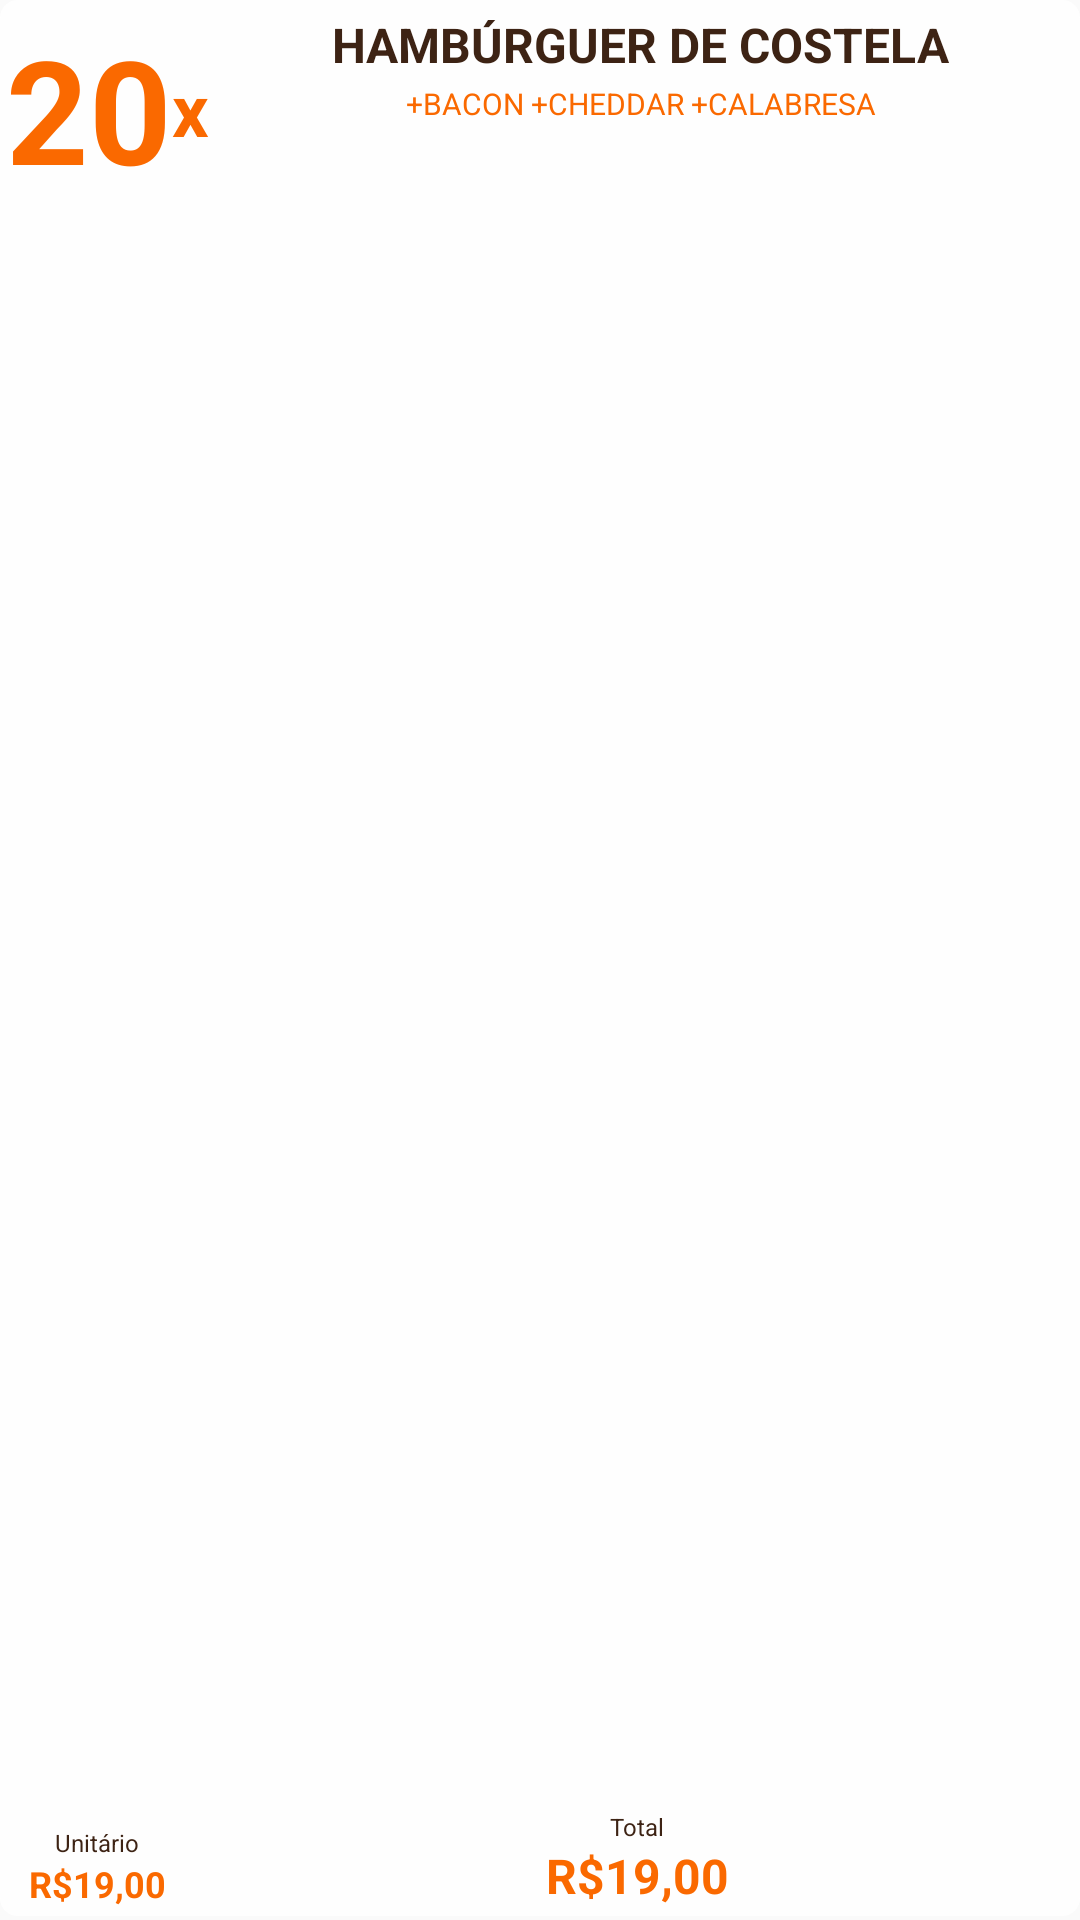

Reconstruct the res/layout file that produces this screen, plus the resources it refers to.
<!-- AndroidManifest.xml: application theme Theme.SandraFoodsApp -->
<!-- res/layout/adapter_lista_pedido.xml -->
<?xml version="1.0" encoding="utf-8"?>
<androidx.constraintlayout.widget.ConstraintLayout xmlns:android="http://schemas.android.com/apk/res/android"
    xmlns:app="http://schemas.android.com/apk/res-auto"
    xmlns:tools="http://schemas.android.com/tools"
    android:layout_width="match_parent"
    android:layout_height="90dp"
    android:background="@drawable/background_rv_branco">

    <TextView
        android:id="@+id/tvAdpPedidoQtd"
        android:layout_width="wrap_content"
        android:layout_height="wrap_content"
        android:layout_marginStart="2dp"
        android:layout_marginTop="4dp"
        android:text="20"
        android:textColor="@color/laranja"
        android:textSize="48sp"
        android:textStyle="bold"
        app:layout_constraintStart_toStartOf="parent"
        app:layout_constraintTop_toTopOf="parent" />


    <TextView
        android:id="@+id/tvAdpPedidoX"
        android:layout_width="0dp"
        android:layout_height="wrap_content"
        android:gravity="center|clip_vertical"
        android:text="x"
        android:textColor="@color/laranja"
        android:textSize="24sp"
        android:textStyle="bold"
        app:layout_constraintBottom_toBottomOf="@+id/tvAdpPedidoQtd"
        app:layout_constraintStart_toEndOf="@+id/tvAdpPedidoQtd"
        app:layout_constraintTop_toTopOf="@+id/tvAdpPedidoQtd" />

    <TextView
        android:id="@+id/tvAdpPedidoNome"
        android:layout_width="0dp"
        android:layout_height="wrap_content"
        android:layout_marginStart="2dp"
        android:layout_marginTop="4dp"
        android:gravity="center"
        android:text="HAMBÚRGUER DE COSTELA"
        android:textColor="@color/marrom"
        android:textSize="16sp"
        android:textStyle="bold"
        app:layout_constraintEnd_toEndOf="parent"
        app:layout_constraintStart_toStartOf="@+id/guideline5"
        app:layout_constraintTop_toTopOf="parent" />

    <TextView
        android:id="@+id/tvAdpPedidoAdicionais"
        android:layout_width="0dp"
        android:layout_height="wrap_content"
        android:layout_marginStart="2dp"
        android:layout_marginTop="2dp"
        android:gravity="center"
        android:text="+BACON +CHEDDAR +CALABRESA"
        android:textColor="@color/laranja"
        android:textSize="10sp"
        app:layout_constraintEnd_toEndOf="parent"
        app:layout_constraintStart_toStartOf="@+id/guideline5"
        app:layout_constraintTop_toBottomOf="@+id/tvAdpPedidoNome" />

    <androidx.constraintlayout.widget.Guideline
        android:id="@+id/guideline5"
        android:layout_width="wrap_content"
        android:layout_height="wrap_content"
        android:orientation="vertical"
        app:layout_constraintGuide_percent="0.18" />

    <TextView
        android:id="@+id/tvAdpPedidoValorUnitario"
        android:layout_width="0dp"
        android:layout_height="wrap_content"
        android:layout_marginBottom="4dp"
        android:gravity="center"
        android:text="R$19,00"
        android:textColor="@color/laranja"
        android:textSize="12sp"
        android:textStyle="bold"
        app:layout_constraintBottom_toBottomOf="parent"
        app:layout_constraintEnd_toStartOf="@+id/guideline5"
        app:layout_constraintStart_toStartOf="parent" />

    <TextView
        android:id="@+id/tvAdpPedidoValorTotal"
        android:layout_width="0dp"
        android:layout_height="wrap_content"
        android:layout_marginBottom="4dp"
        android:gravity="center"
        android:text="R$19,00"
        android:textColor="@color/laranja"
        android:textSize="16sp"
        android:textStyle="bold"
        app:layout_constraintBottom_toBottomOf="parent"
        app:layout_constraintEnd_toEndOf="parent"
        app:layout_constraintStart_toStartOf="@+id/guideline5" />

    <TextView
        android:id="@+id/tvAdpPedidoInfo1"
        android:layout_width="wrap_content"
        android:layout_height="wrap_content"
        android:text="Unitário"
        android:textColor="@color/marrom"
        android:textSize="8sp"
        app:layout_constraintBottom_toTopOf="@+id/tvAdpPedidoValorUnitario"
        app:layout_constraintEnd_toEndOf="@+id/tvAdpPedidoValorUnitario"
        app:layout_constraintStart_toStartOf="@+id/tvAdpPedidoValorUnitario" />

    <TextView
        android:id="@+id/tvAdpPedidoInfo2"
        android:layout_width="wrap_content"
        android:layout_height="wrap_content"
        android:text="Total"
        android:textColor="@color/marrom"
        android:textSize="8sp"
        app:layout_constraintBottom_toTopOf="@+id/tvAdpPedidoValorTotal"
        app:layout_constraintEnd_toEndOf="@+id/tvAdpPedidoValorTotal"
        app:layout_constraintStart_toStartOf="@+id/tvAdpPedidoValorTotal" />


</androidx.constraintlayout.widget.ConstraintLayout>
<!-- resources referenced by this layout -->
<resources>
  <color name="laranja">#FA6900</color>
  <color name="marrom">#3D2314</color>
  <!-- drawable background_rv_branco (drawable) -->
  <?xml version="1.0" encoding="utf-8"?>
  <layer-list xmlns:android="http://schemas.android.com/apk/res/android">
      
      <item android:bottom="4px">
  
          <shape  android:shape="rectangle">
  
              <solid android:color="#E6FFFFFF" />
              <corners android:radius="6dp" />
  
  
          </shape>
  
      </item>
  
  
  </layer-list>
  <style name="Theme.SandraFoodsApp" parent="Theme.AppCompat.Light.DarkActionBar">
          
          <item name="colorPrimary">@color/laranja</item>
          <item name="colorPrimaryDark">@color/laranja</item>
          <item name="colorAccent">@color/laranja</item>
          <item name="android:windowAnimationStyle">@null</item>
          <item name="bottomSheetDialogTheme">@style/AppBottomSheetDialogTheme</item>
          <item name="checkboxStyle">@style/MyCheckboxStyle</item>
          
      </style>
  <style name="AppBottomSheetDialogTheme" parent="Theme.Design.Light.BottomSheetDialog">
          <item name="bottomSheetStyle">@style/AppModalStyle</item>
      </style>
  <style name="MyCheckboxStyle" parent="Widget.AppCompat.CompoundButton.CheckBox">
          <item name="android:textColorSecondary">@color/marrom</item>
          <item name="buttonTint">@color/laranja</item>
          <item name="android:textColor">@color/marrom</item>
          <item name="android:textSize">14sp</item>
      </style>
  <style name="AppModalStyle" parent="Widget.Design.BottomSheet.Modal">
          <item name="behavior_peekHeight">650dp</item>
          <item name="android:background">@drawable/background_dialogo_arredondado</item>
      </style>
  <!-- drawable background_dialogo_arredondado (drawable) -->
  <?xml version="1.0" encoding="utf-8"?>
  <layer-list xmlns:android="http://schemas.android.com/apk/res/android">
      <item android:bottom="4px">
          <shape  android:shape="rectangle">
              <solid android:color="#FFFFFF" />
              <corners android:topLeftRadius="20dp"
                  android:topRightRadius="20dp"/>
          </shape>
      </item>
  </layer-list>
</resources>
